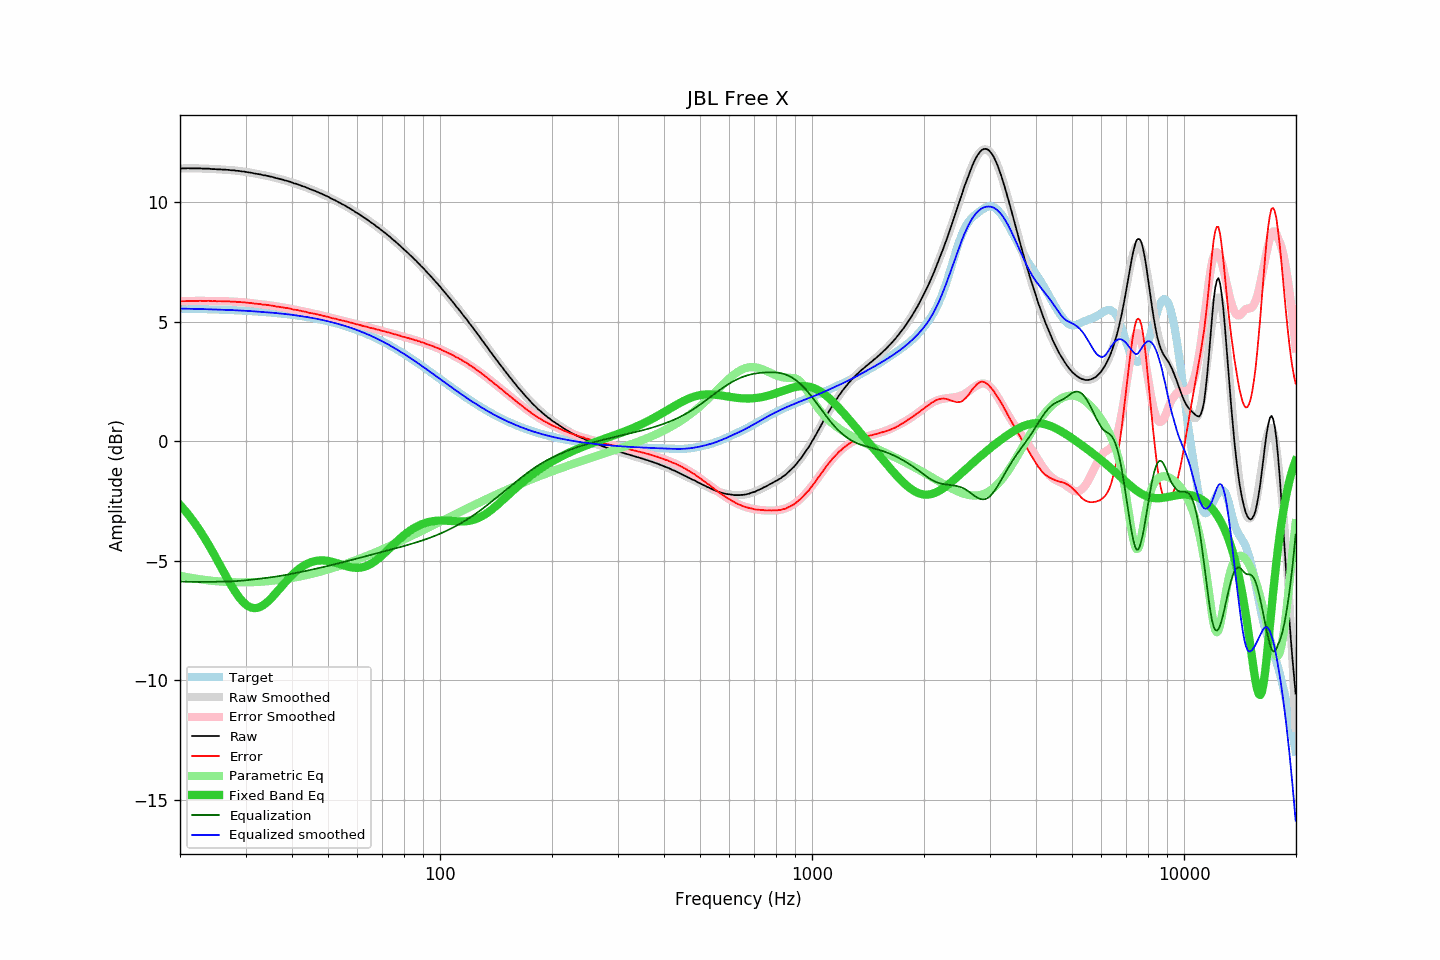

Source data for this figure (header and first rows):
frequency, raw, error, smoothed, error_smoothed, equalization, parametric_eq, equalized_raw, equalized_smoothed, target
20.00, 11.41, 5.85, 11.42, 5.86, -5.86, -2.66, 5.55, 5.56, 5.56
20.20, 11.42, 5.87, 11.42, 5.86, -5.86, -2.73, 5.56, 5.56, 5.56
20.40, 11.42, 5.87, 11.42, 5.87, -5.87, -2.81, 5.56, 5.56, 5.56
20.61, 11.42, 5.87, 11.42, 5.87, -5.87, -2.88, 5.55, 5.55, 5.55
20.81, 11.42, 5.87, 11.42, 5.87, -5.87, -2.96, 5.55, 5.55, 5.55
21.02, 11.43, 5.88, 11.42, 5.87, -5.87, -3.05, 5.56, 5.55, 5.55
21.23, 11.42, 5.87, 11.43, 5.87, -5.87, -3.13, 5.55, 5.55, 5.55
21.44, 11.42, 5.87, 11.43, 5.88, -5.88, -3.22, 5.55, 5.55, 5.55
21.66, 11.42, 5.88, 11.43, 5.88, -5.88, -3.31, 5.55, 5.55, 5.55
21.87, 11.42, 5.88, 11.42, 5.88, -5.88, -3.40, 5.54, 5.55, 5.55
22.09, 11.42, 5.88, 11.42, 5.88, -5.88, -3.50, 5.54, 5.54, 5.54
22.31, 11.42, 5.88, 11.42, 5.88, -5.88, -3.60, 5.54, 5.54, 5.54
22.54, 11.42, 5.88, 11.42, 5.88, -5.88, -3.70, 5.54, 5.54, 5.54
22.76, 11.42, 5.88, 11.42, 5.88, -5.88, -3.80, 5.54, 5.54, 5.54
22.99, 11.41, 5.88, 11.42, 5.88, -5.88, -3.91, 5.53, 5.54, 5.54
23.22, 11.41, 5.88, 11.41, 5.88, -5.88, -4.01, 5.53, 5.54, 5.54
23.45, 11.41, 5.88, 11.41, 5.88, -5.88, -4.12, 5.53, 5.53, 5.53
23.69, 11.41, 5.88, 11.41, 5.88, -5.88, -4.23, 5.54, 5.53, 5.53
23.92, 11.41, 5.88, 11.41, 5.88, -5.88, -4.35, 5.54, 5.53, 5.53
24.16, 11.40, 5.88, 11.40, 5.88, -5.88, -4.46, 5.53, 5.53, 5.53
24.40, 11.39, 5.87, 11.40, 5.87, -5.87, -4.58, 5.52, 5.52, 5.53
24.65, 11.39, 5.87, 11.40, 5.87, -5.87, -4.70, 5.52, 5.52, 5.52
24.89, 11.39, 5.87, 11.39, 5.87, -5.87, -4.82, 5.52, 5.52, 5.52
25.14, 11.38, 5.86, 11.39, 5.87, -5.87, -4.95, 5.51, 5.52, 5.52
25.39, 11.38, 5.87, 11.38, 5.87, -5.87, -5.07, 5.51, 5.52, 5.52
25.65, 11.38, 5.87, 11.38, 5.87, -5.87, -5.19, 5.52, 5.51, 5.51
25.91, 11.37, 5.86, 11.38, 5.87, -5.87, -5.32, 5.51, 5.51, 5.51
26.16, 11.37, 5.86, 11.37, 5.86, -5.86, -5.44, 5.51, 5.51, 5.51
26.43, 11.37, 5.87, 11.37, 5.86, -5.86, -5.56, 5.51, 5.51, 5.51
26.69, 11.36, 5.86, 11.36, 5.86, -5.86, -5.68, 5.50, 5.50, 5.50
26.96, 11.36, 5.86, 11.36, 5.86, -5.86, -5.80, 5.50, 5.50, 5.50
27.23, 11.35, 5.85, 11.35, 5.86, -5.86, -5.92, 5.50, 5.50, 5.50
27.50, 11.34, 5.85, 11.35, 5.85, -5.85, -6.04, 5.49, 5.50, 5.50
27.77, 11.34, 5.85, 11.34, 5.85, -5.85, -6.15, 5.49, 5.49, 5.49
28.05, 11.34, 5.85, 11.34, 5.85, -5.85, -6.25, 5.50, 5.49, 5.49
28.33, 11.32, 5.84, 11.33, 5.84, -5.84, -6.36, 5.48, 5.49, 5.49
28.62, 11.32, 5.84, 11.32, 5.84, -5.84, -6.45, 5.48, 5.48, 5.48
28.90, 11.31, 5.83, 11.31, 5.83, -5.83, -6.54, 5.48, 5.48, 5.48
29.19, 11.30, 5.83, 11.30, 5.83, -5.83, -6.62, 5.48, 5.48, 5.48
29.48, 11.29, 5.82, 11.29, 5.82, -5.82, -6.70, 5.47, 5.47, 5.47
29.78, 11.29, 5.82, 11.28, 5.82, -5.82, -6.77, 5.48, 5.47, 5.47
30.08, 11.27, 5.81, 11.28, 5.81, -5.81, -6.82, 5.46, 5.47, 5.47
30.38, 11.26, 5.80, 11.26, 5.80, -5.80, -6.87, 5.46, 5.46, 5.46
30.68, 11.25, 5.80, 11.25, 5.80, -5.80, -6.91, 5.46, 5.46, 5.46
30.99, 11.24, 5.79, 11.24, 5.79, -5.79, -6.94, 5.45, 5.45, 5.45
31.30, 11.23, 5.78, 11.23, 5.78, -5.78, -6.96, 5.45, 5.45, 5.45
31.61, 11.21, 5.77, 11.22, 5.77, -5.77, -6.97, 5.44, 5.44, 5.44
31.93, 11.20, 5.76, 11.21, 5.77, -5.77, -6.97, 5.44, 5.44, 5.44
32.24, 11.19, 5.76, 11.19, 5.76, -5.76, -6.96, 5.43, 5.44, 5.44
32.57, 11.18, 5.75, 11.18, 5.75, -5.75, -6.94, 5.43, 5.43, 5.43
32.89, 11.17, 5.75, 11.17, 5.74, -5.74, -6.92, 5.43, 5.43, 5.43
33.22, 11.15, 5.73, 11.15, 5.73, -5.73, -6.88, 5.42, 5.42, 5.42
33.55, 11.13, 5.72, 11.14, 5.73, -5.73, -6.84, 5.41, 5.42, 5.42
33.89, 11.13, 5.72, 11.13, 5.72, -5.72, -6.79, 5.42, 5.41, 5.41
34.23, 11.11, 5.71, 11.11, 5.71, -5.71, -6.74, 5.40, 5.41, 5.41
34.57, 11.10, 5.70, 11.10, 5.70, -5.70, -6.68, 5.40, 5.40, 5.40
34.92, 11.08, 5.69, 11.08, 5.69, -5.69, -6.61, 5.39, 5.39, 5.39
35.27, 11.07, 5.68, 11.07, 5.68, -5.68, -6.54, 5.39, 5.39, 5.39
35.62, 11.05, 5.67, 11.05, 5.67, -5.67, -6.47, 5.38, 5.38, 5.38
35.97, 11.03, 5.66, 11.04, 5.66, -5.66, -6.39, 5.37, 5.38, 5.38
... 635 more rows
